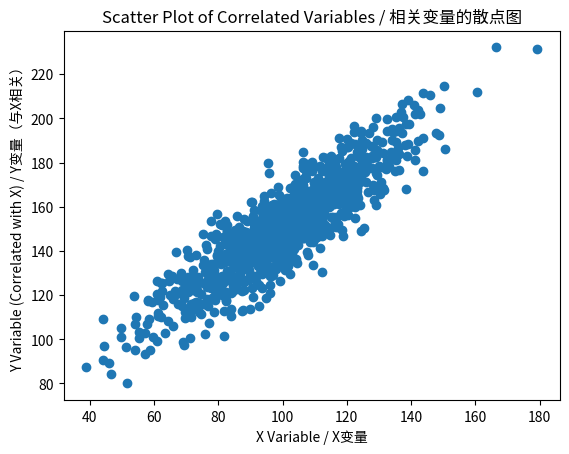

Write the Python code that produced this figure.
# Import random number generation and plotting library / 导入随机数生成和绘图库
from numpy.random import seed
from numpy.random import randn
from matplotlib import pyplot

# Set seed for reproducibility / 设置种子以保证可重现性
seed(1)

# First variable: random normal scaled and centered / 第一个变量：随机正态缩放和居中
# Creates range approximately 60-140 / 创建大约60-140的范围
x = 20 * randn(1000) + 100

# Second variable: positively correlated with x plus noise / 第二个变量：与x呈正相关加上噪声
# y = x + noise, so points scatter around y=x line / y = x + 噪声，所以点围绕y=x线散开
y = x + (10 * randn(1000) + 50)

# Create a scatter plot showing relationship between x and y / 创建显示x和y之间关系的散点图
# Each point represents one observation (x_i, y_i) / 每个点代表一个观察(x_i, y_i)
pyplot.scatter(x, y)

# Add labels and title / 添加标签和标题
pyplot.xlabel('X Variable / X变量')
pyplot.ylabel('Y Variable (Correlated with X) / Y变量（与X相关）')
pyplot.title('Scatter Plot of Correlated Variables / 相关变量的散点图')

# Display the scatter plot / 显示散点图
pyplot.show()

# ===== Section 1: Imports =====
from numpy.random import seed
from numpy.random import randn
from matplotlib import pyplot

# ===== Section 2: Generate Correlated Data =====
# Set seed for reproducibility / 设置种子以保证可重现性
seed(1)

# Generate first variable / 生成第一个变量
x = 20 * randn(1000) + 100

# Generate second variable with positive correlation to first / 生成与第一个呈正相关的第二个变量
y = x + (10 * randn(1000) + 50)

# ===== Section 3: Create Scatter Plot =====
# Plot points showing relationship between x and y / 绘制显示x和y关系的点
pyplot.scatter(x, y)

# Add labels and title / 添加标签和标题
pyplot.xlabel('X Variable / X变量')
pyplot.ylabel('Y Variable (Correlated with X) / Y变量（与X相关）')
pyplot.title('Scatter Plot of Correlated Variables / 相关变量的散点图')

# Display plot / 显示图表
pyplot.show()
